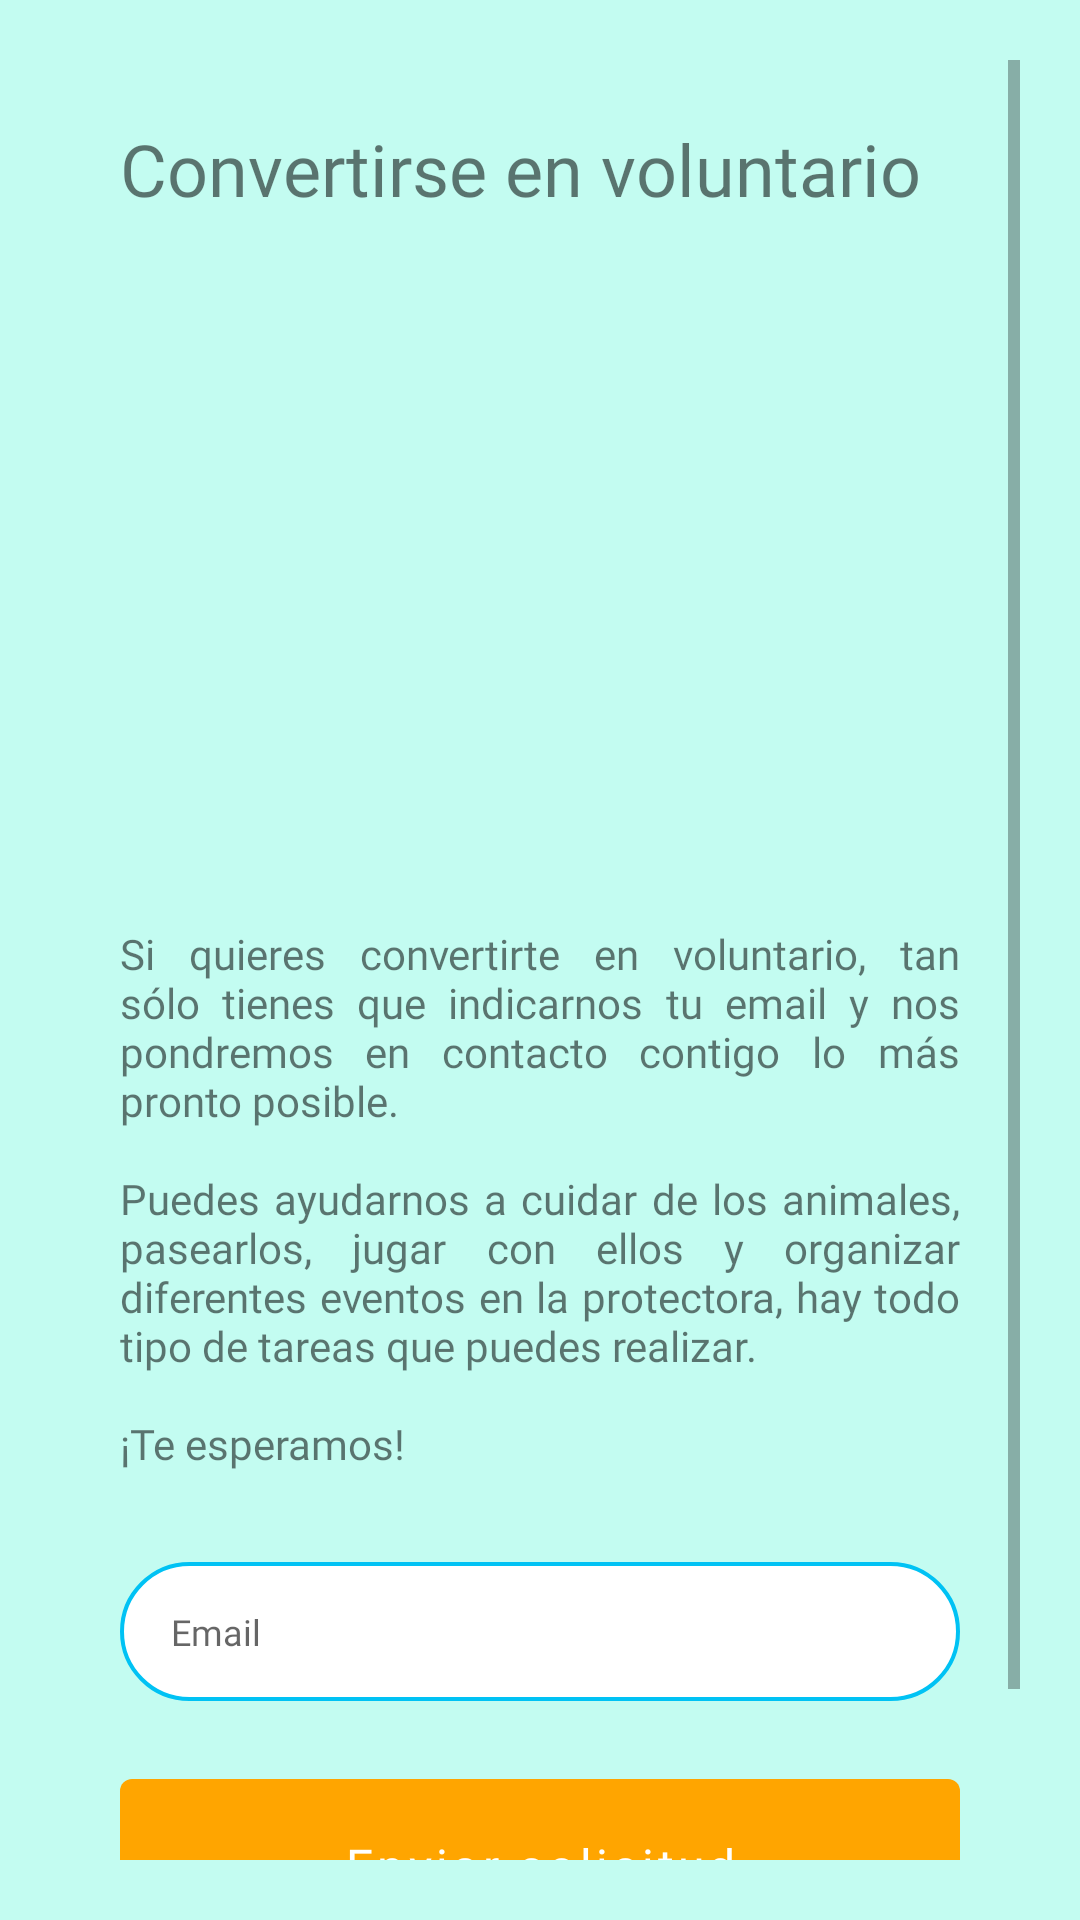

Produce the Android XML layout that renders to this screen, including the resource entries it uses.
<!-- AndroidManifest.xml: application theme Theme.Protectora -->
<!-- res/layout/fragment_become_volunteer.xml -->
<?xml version="1.0" encoding="utf-8"?>
<ScrollView xmlns:android="http://schemas.android.com/apk/res/android"
    xmlns:tools="http://schemas.android.com/tools"
    android:layout_width="match_parent"
    android:layout_height="match_parent"
    android:padding="20dp"
    android:id="@+id/layout"
    android:background="@color/fondoGeneral"
    xmlns:app="http://schemas.android.com/apk/res-auto"
    tools:context=".ui.content.BecomeVolunteerFragment">

    <LinearLayout
        android:layout_width="wrap_content"
        android:layout_height="wrap_content"
        android:padding="20dp"
        android:orientation="vertical">

        <TextView
            android:layout_width="match_parent"
            android:layout_height="wrap_content"
            android:textSize="24dp"
            android:fontFamily="@font/poppins_medium"
            android:text="@string/convertirse_voluntario"/>

        <ImageView
            android:layout_width="wrap_content"
            android:layout_height="200dp"
            android:src="@drawable/volunteer_image"
            android:layout_marginTop="18dp"
            android:layout_marginBottom="18dp"
            />

        <TextView
            android:layout_width="match_parent"
            android:layout_height="wrap_content"
            android:fontFamily="@font/poppins_medium"
            android:justificationMode="inter_word"
            android:textSize="14dp"
            android:layout_marginBottom="30dp"
            android:text="@string/become_volunteer_text" />

        <RelativeLayout
            android:layout_width="wrap_content"
            android:layout_height="wrap_content"
            android:layout_marginBottom="20dp"
            android:background="@drawable/border_rounded">

        <EditText
            android:id="@+id/etEmail"
            android:layout_width="match_parent"
            android:layout_height="wrap_content"
            android:background="@android:color/transparent"
            android:fontFamily="@font/poppins_regular"
            android:hint="@string/email"
            android:inputType="text"
            android:maxLines="1"
            android:paddingLeft="17dp"
            android:paddingTop="15dp"
            android:paddingBottom="15dp"
            android:textCursorDrawable="@drawable/cursor_color"
            android:textSize="12sp" />

        </RelativeLayout>

        <com.google.android.material.button.MaterialButton
            android:id="@+id/btnSendMail"
            android:layout_width="match_parent"
            android:layout_height="70dp"
            android:fontFamily="@font/poppins_medium"
            android:gravity="center"
            android:padding="15dp"
            android:text="@string/enviar_solicitud"
            android:textAllCaps="false"
            android:textColor="@color/white"
            android:textSize="16sp"
            tools:cornerRadius="24dp"
            android:layout_marginBottom="30dp"
            />
    </LinearLayout>

</ScrollView>
<!-- resources referenced by this layout -->
<resources>
  <color name="fondoGeneral">#c3fcf1</color>
  <color name="white">#FFFFFFFF</color>
  <!-- drawable border_rounded (drawable) -->
  <?xml version="1.0" encoding="utf-8"?>
  <shape xmlns:android="http://schemas.android.com/apk/res/android" android:shape="rectangle">
  <solid android:color="@color/white"/>
  <stroke android:color="@color/lightblue" android:width="1.3dp"/>
  <corners android:radius="23dp"/>
  </shape>
  <string name="become_volunteer_text">Si quieres convertirte en voluntario, tan sólo tienes que indicarnos tu email y nos pondremos en contacto contigo lo más pronto posible.\n\nPuedes ayudarnos a cuidar de los animales, pasearlos, jugar con ellos y organizar diferentes eventos en la protectora, hay todo tipo de tareas que puedes realizar.\n\n¡Te esperamos!</string>
  <string name="convertirse_voluntario">Convertirse en voluntario</string>
  <string name="email">Email</string>
  <string name="enviar_solicitud">Enviar solicitud</string>
  <style name="Theme.Protectora" parent="Theme.MaterialComponents.DayNight.Bridge">
          
          <item name="colorPrimary">@color/orange</item>
          <item name="colorPrimaryVariant">@color/purple_700</item>
          <item name="colorOnPrimary">@color/white</item>
          
          <item name="colorSecondary">@color/teal_200</item>
          <item name="colorSecondaryVariant">@color/teal_700</item>
          <item name="colorOnSecondary">@color/black</item>
          
          <item name="android:statusBarColor" tools:targetApi="l">?attr/colorPrimaryVariant</item>
          
  
          <item name="windowActionBar">false</item>
          <item name="windowNoTitle">true</item>
  
          <item name="materialCalendarStyle">@style/Widget.MaterialComponents.MaterialCalendar</item>
          <item name="materialCalendarFullscreenTheme">@style/ThemeOverlay.MaterialComponents.MaterialCalendar.Fullscreen</item>
          <item name="materialCalendarTheme">@style/ThemeOverlay.MaterialComponents.MaterialCalendar</item>
      </style>
  <color name="lightblue">#00c2f4</color>
  <color name="orange">#ffa500</color>
  <color name="purple_700">#FF3700B3</color>
  <color name="teal_200">#FF03DAC5</color>
  <color name="teal_700">#FF018786</color>
  <color name="black">#FF000000</color>
</resources>
